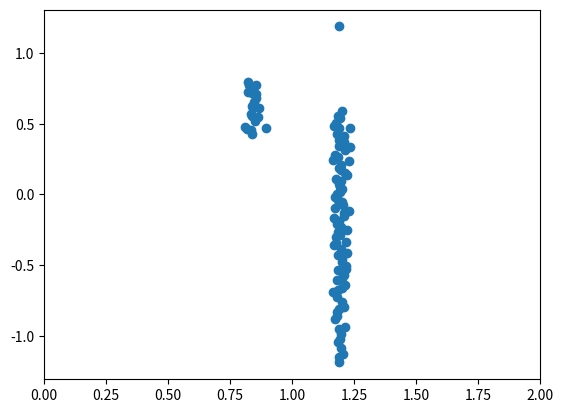

This figure's Python source:
import numpy as np
import matplotlib.pyplot as plt

def max_obstacle_dist(laserscan, robot_width=0.1):

    readings = laserscan['readings']
    angles = np.linspace(laserscan['min_angle'], laserscan['max_angle'], readings.size)

    x_coords = np.cos(angles) * readings
    y_coords = np.sin(angles) * readings

    # Plotting for illustration
    plt.scatter(x_coords, y_coords)
    plt.xlim(0, 2)
    plt.savefig('robot.png')

    in_front_of_robot = y_coords < robot_width / 2
    if not in_front_of_robot.size:
        return np.inf
    else:
        return np.min(x_coords[in_front_of_robot])


def generate_laserscan_data():

    wall_far_dist = np.random.uniform(0.4, 1.5)
    wall_dist = np.random.uniform(0.2, 1.0)
    left_angle_cutoff = np.random.uniform(-np.pi/4, np.pi/4)
    wall_len = np.random.uniform(0, np.pi/8)

    angles = np.linspace(-np.pi/4, np.pi/4, 101)
    far_wall = (angles < left_angle_cutoff) | (angles > left_angle_cutoff + wall_len)
    rez = np.zeros(angles.shape)
    rez[far_wall] = wall_far_dist / np.cos(angles[far_wall])
    rez[~far_wall] = wall_dist / np.cos(angles[~far_wall])
    rez += np.random.normal(0, 0.02, size=rez.shape)

    return {
        'min_angle': -np.pi/4,
        'max_angle': np.pi/4,
        'readings': rez
    }


if __name__ == '__main__':

    data = generate_laserscan_data()
    dist = max_obstacle_dist(data, 0.1)
    print(dist)